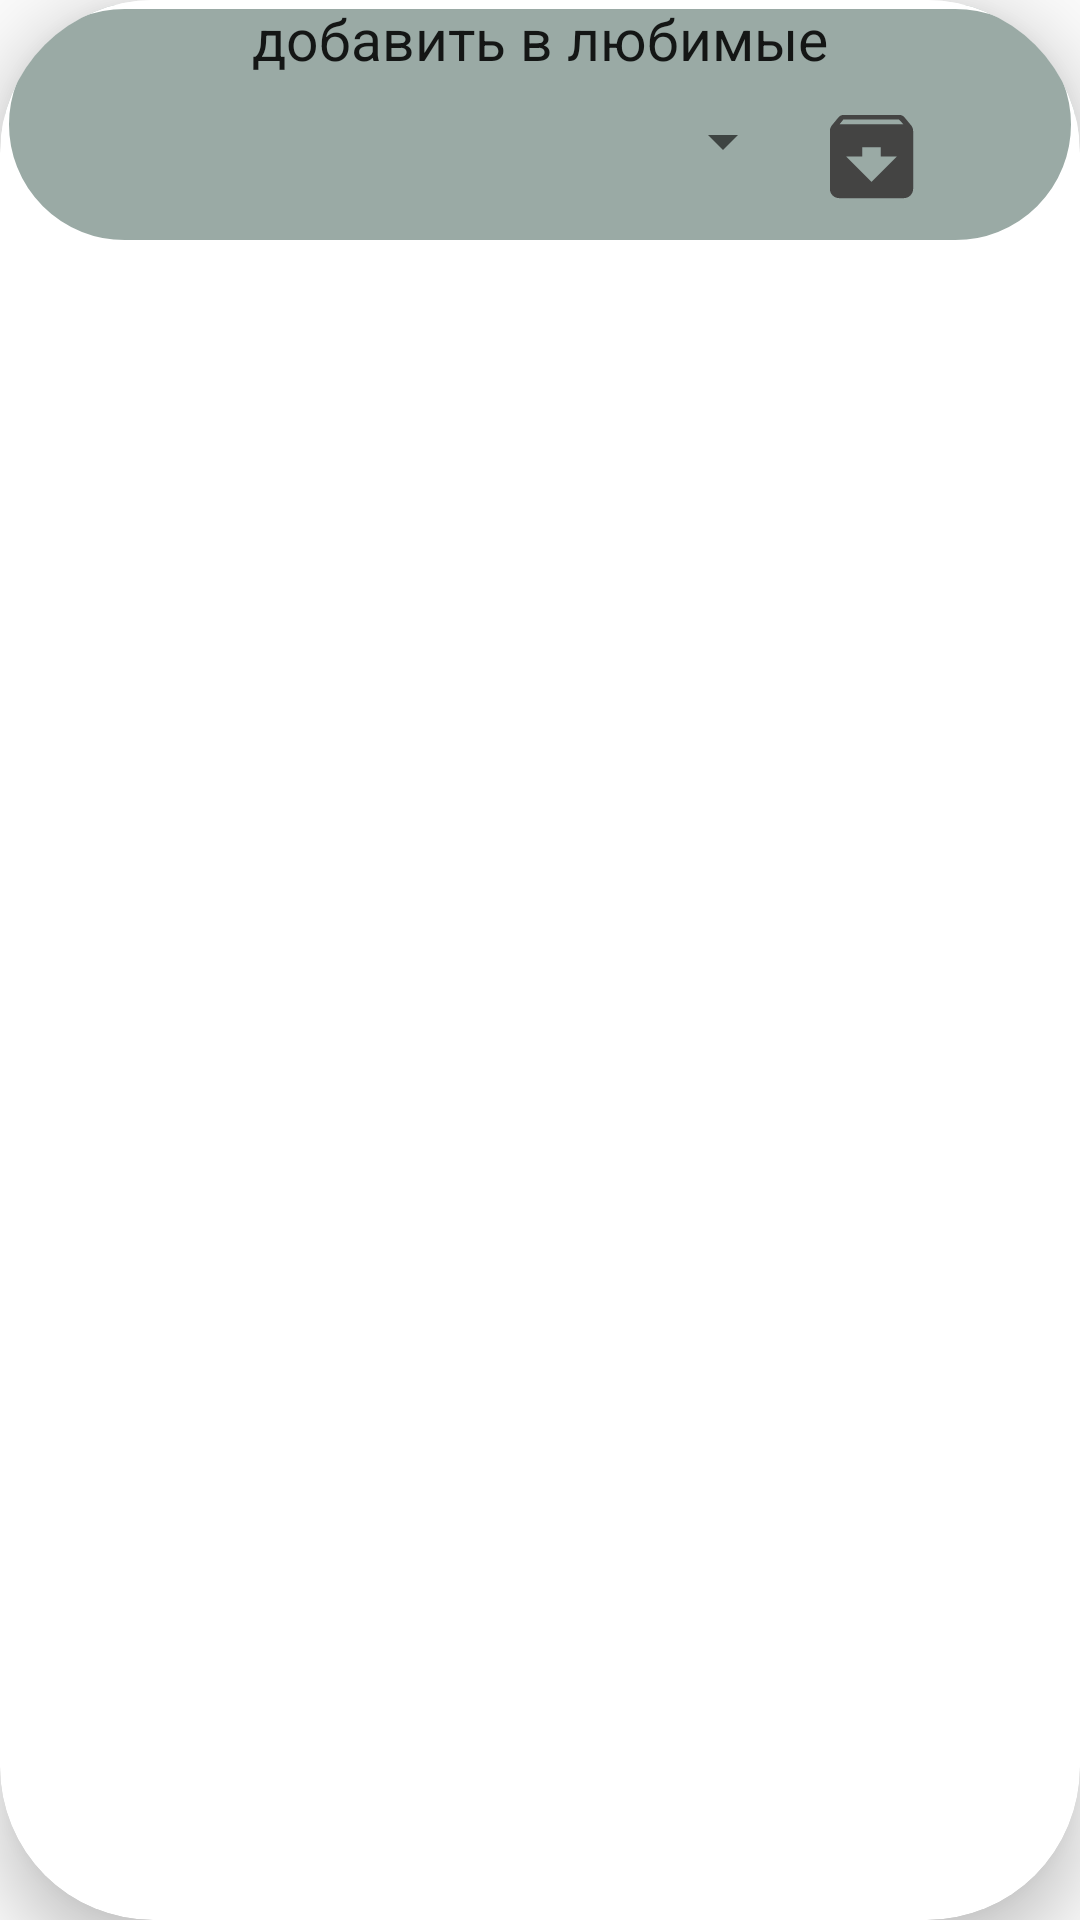

Reconstruct the res/layout file that produces this screen, plus the resources it refers to.
<!-- AndroidManifest.xml: application theme AppTheme -->
<!-- res/layout/favorites_add_card.xml -->
<androidx.cardview.widget.CardView xmlns:android="http://schemas.android.com/apk/res/android"
    xmlns:app="http://schemas.android.com/apk/res-auto"
    xmlns:tools="http://schemas.android.com/tools"
    android:id="@+id/cardRecycler"
    android:layout_width="match_parent"
    android:layout_height="wrap_content"
    android:layout_marginStart="@dimen/recyclerGap"
    android:layout_marginTop="@dimen/recyclerHalfGap"
    android:layout_marginEnd="@dimen/recyclerGap"
    android:layout_marginBottom="@dimen/recyclerHalfGap"
    app:cardCornerRadius="@dimen/recyclerFavoritesCornerRadius"
    app:cardElevation="@dimen/recyclerElevation"
    app:cardPreventCornerOverlap="true"
    app:layout_constraintBottom_toBottomOf="parent"
    app:layout_constraintLeft_toLeftOf="parent"
    app:layout_constraintRight_toRightOf="parent"
    app:layout_constraintTop_toTopOf="parent">

    <androidx.constraintlayout.widget.ConstraintLayout
        android:layout_width="match_parent"
        android:layout_height="@dimen/recyclerFavoritesItemHeight"
        android:background="@drawable/recycler_add_favorites_back"
        tools:context=".activities.MainActivity">

        <ImageView
            android:id="@+id/favoritesAddButton"
            android:layout_width="37dp"
            android:layout_height="37dp"
            android:layout_marginTop="@dimen/recyclerHalfGap"
            android:layout_marginEnd="@dimen/recyclerFavoritesCornerRadius"
            android:src="@drawable/ic_to_favorite"
            app:layout_constraintEnd_toEndOf="parent"
            app:layout_constraintTop_toBottomOf="@id/favoritesAddTitle"
            tools:ignore="ContentDescription">

        </ImageView>

        <Spinner
            android:id="@+id/favoritesAddSpinner"
            style="@style/Recycler.Name"
            android:layout_width="0dp"
            android:layout_height="27dp"
            android:layout_marginStart="@dimen/favoritesSpinnerGap"
            android:layout_marginEnd="7dp"
            app:layout_constraintEnd_toStartOf="@id/favoritesAddButton"
            app:layout_constraintStart_toStartOf="parent"
            app:layout_constraintTop_toTopOf="@id/favoritesAddButton">

        </Spinner>

        <TextView
            android:id="@+id/favoritesAddTitle"
            style="@style/Recycler.Name"
            android:layout_width="wrap_content"
            android:layout_height="wrap_content"
            android:text="@string/favoritesAddTitle"
            app:layout_constraintEnd_toEndOf="parent"
            app:layout_constraintStart_toStartOf="parent"
            app:layout_constraintTop_toTopOf="parent">

        </TextView>

    </androidx.constraintlayout.widget.ConstraintLayout>
</androidx.cardview.widget.CardView>
<!-- resources referenced by this layout -->
<resources>
  <dimen name="favoritesSpinnerGap">17dp</dimen>
  <dimen name="recyclerElevation">13dp</dimen>
  <dimen name="recyclerFavoritesCornerRadius">51dp</dimen>
  <dimen name="recyclerFavoritesItemHeight">83dp</dimen>
  <dimen name="recyclerGap">16dp</dimen>
  <dimen name="recyclerHalfGap">8dp</dimen>
  <!-- drawable ic_to_favorite (drawable) -->
  <vector android:height="24dp" android:tint="#444443"
      android:viewportHeight="24.0" android:viewportWidth="24.0"
      android:width="24dp" xmlns:android="http://schemas.android.com/apk/res/android">
      <path android:fillColor="#FF000000" android:pathData="M20.54,5.23l-1.39,-1.68C18.88,3.21 18.47,3 18,3H6c-0.47,0 -0.88,0.21 -1.16,0.55L3.46,5.23C3.17,5.57 3,6.02 3,6.5V19c0,1.1 0.9,2 2,2h14c1.1,0 2,-0.9 2,-2V6.5c0,-0.48 -0.17,-0.93 -0.46,-1.27zM12,17.5L6.5,12H10v-2h4v2h3.5L12,17.5zM5.12,5l0.81,-1h12l0.94,1H5.12z"/>
  </vector>
  <!-- drawable recycler_add_favorites_back (drawable) -->
  <?xml version="1.0" encoding="utf-8"?>
  <shape xmlns:android="http://schemas.android.com/apk/res/android"
      android:shape="rectangle">
      <corners android:radius="@dimen/recyclerFavoritesCornerRadius" />
      <solid android:color="@color/recyclerAddFavoritesBack" />
      <stroke
          android:width="3dp"
          android:color="@color/recyclerBorder" />
  </shape>
  <string name="favoritesAddTitle">добавить в любимые</string>
  <style name="Recycler.Name">
          <item name="android:textSize">19sp</item>
      </style>
  <style name="AppTheme" parent="Theme.AppCompat.Light.NoActionBar">
          <item name="colorPrimary">@color/colorPrimary</item>
          <item name="colorPrimaryDark">@color/colorPrimaryDark</item>
          <item name="colorAccent">@color/colorAccent</item>
      </style>
  <color name="recyclerAddFavoritesBack">#9AAAA5</color>
  <color name="recyclerBorder">#FFFFFF</color>
  <color name="colorPrimary">#008577</color>
  <color name="colorPrimaryDark">#00574B</color>
  <color name="colorAccent">#4CAF50</color>
</resources>
